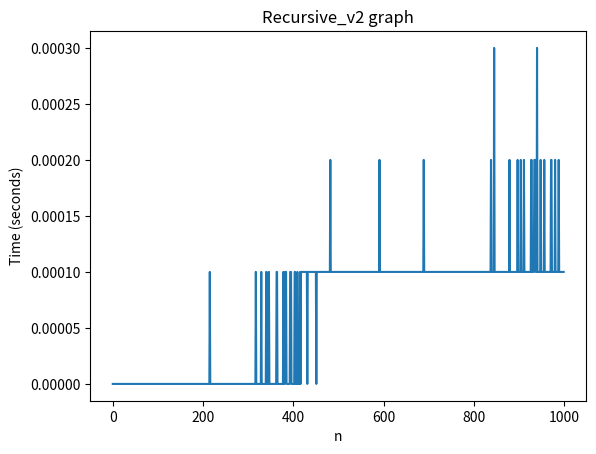

Write the Python code that produced this figure.
# [redacted]
import time
import matplotlib.pyplot as plt
import sys
sys.setrecursionlimit(2000)

def fib_recursion(n):
    if n<=0:
        return 0
    elif n==1:
        return 1
    else:
        return fib_recursion(n-1)+fib_recursion(n-2)

def fib_iteration(n):
    a,b = 0,1
    for i in range(n):
        a,b = b,a+b
    return a

def fib_dynamic(n, memo = {}):
    if n <= 0:
        return 0
    elif n == 1:
        return 1
    elif n not in memo:
        memo[n] = fib_dynamic(n-1, memo) + fib_dynamic(n-2, memo)
    return memo[n]

def fib_matrix(n):
    if n<= 0:
        return 0
    elif n == 1:
        return 1
    else:
        fib_matrix_helper(n-1)

def fib_matrix_helper(n):
    if n == 0:
        return (0,1)
    else:
        a,b = fib_matrix_helper(n // 2)
        c = a * ((2 * b) - a)
        d = a * a + b * b
        if n % 2 == 0:
            return (c,d)
        else:
            return (d,c + d)

def fib_binet(n):
    golden_ratio = (1 + 5 ** 0.5) / 2
    return int((golden_ratio ** n - (1 - golden_ratio) ** n) / 5 ** 0.5)

def fibonacci_recursive_v2(n, prev_prev=0, prev=1):
    if n == 0:
        return prev_prev
    elif n == 1:
        return prev
    else:
        return fibonacci_recursive_v2(n-1, prev, prev_prev + prev)

def createGraph(n,fib):
    x = list(range(n))
    y = []
    t = []
    return_values = []
    return_time_values = []
    full_time = time.time()
    for i in range(n):
        start_time = time.time()
        value = fib(i)
        return_values.append(value)
        end_time = time.time()
        y.append(value)
        elapsed_time = end_time - start_time
        return_time_values.append(round(elapsed_time, 4))
        t.append(round(elapsed_time, 4))
    full_time_end = time.time()
    full_esp = full_time_end - full_time
    plt.plot(x, t)
    plt.xlabel("n")
    plt.ylabel("Time (seconds)")
    plt.title("Recursive_v2 graph")
    plt.show()
    return return_values, return_time_values, full_esp

start_time = time.time()
createGraph(1000,fibonacci_recursive_v2)
end_time = time.time()
total_time = end_time - start_time
print("Total time of execution: ", total_time, "seconds")
print(fibonacci_recursive_v2(1000))